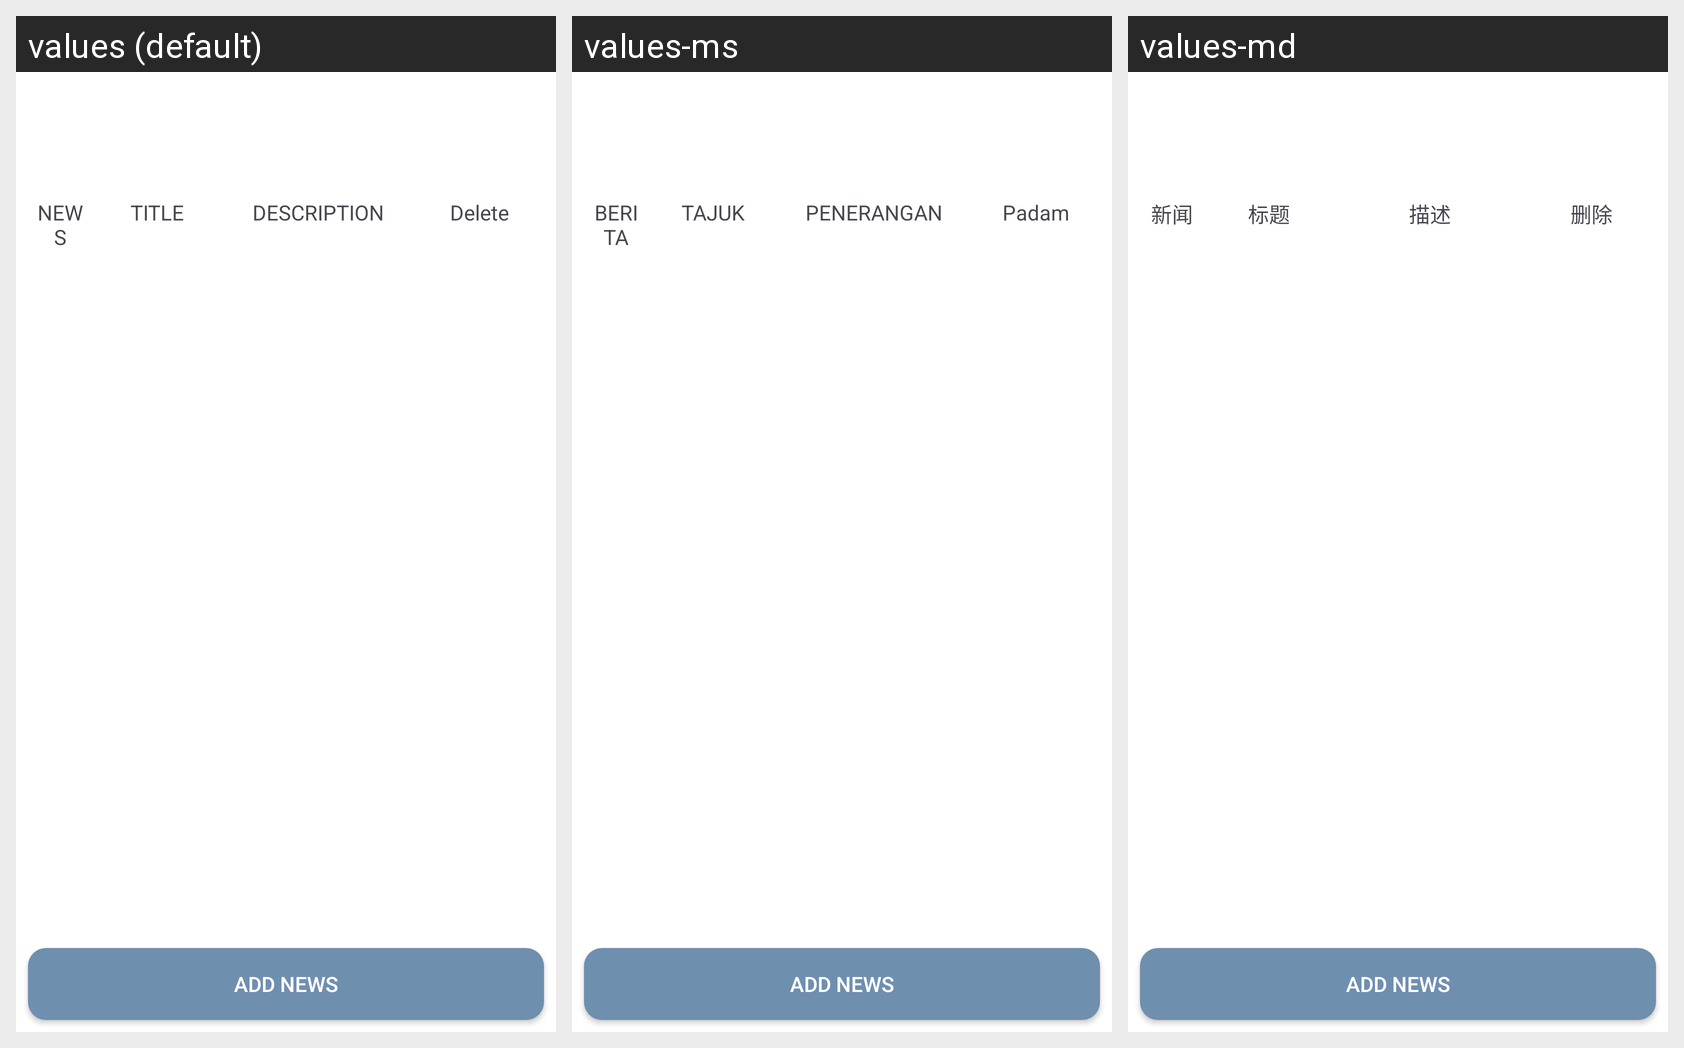

Translations of the strings shown on this Android screen, per locale in the grid:
Android screen res/layout/activity_manage_news.xml rendered under 3 locales, left to right: values (default), values-ms, values-md. Device: Nexus 5 (rendered at 1080×1920; each locale shown at half size, 540×960, under a caption strip naming it); theme Base.Theme.SunwaySportsLink.
Strings drawn on this screen, with the default value and each locale's value (text and hints the layout hard-codes, and strings that could not be matched under every locale, appear in the picture but are not listed):

news
  values: NEWS
  values-ms: BERITA
  values-md: 新闻

title
  values: TITLE
  values-ms: TAJUK
  values-md: 标题

description
  values: DESCRIPTION
  values-ms: PENERANGAN
  values-md: 描述

delete
  values: Delete
  values-ms: Padam
  values-md: 删除
